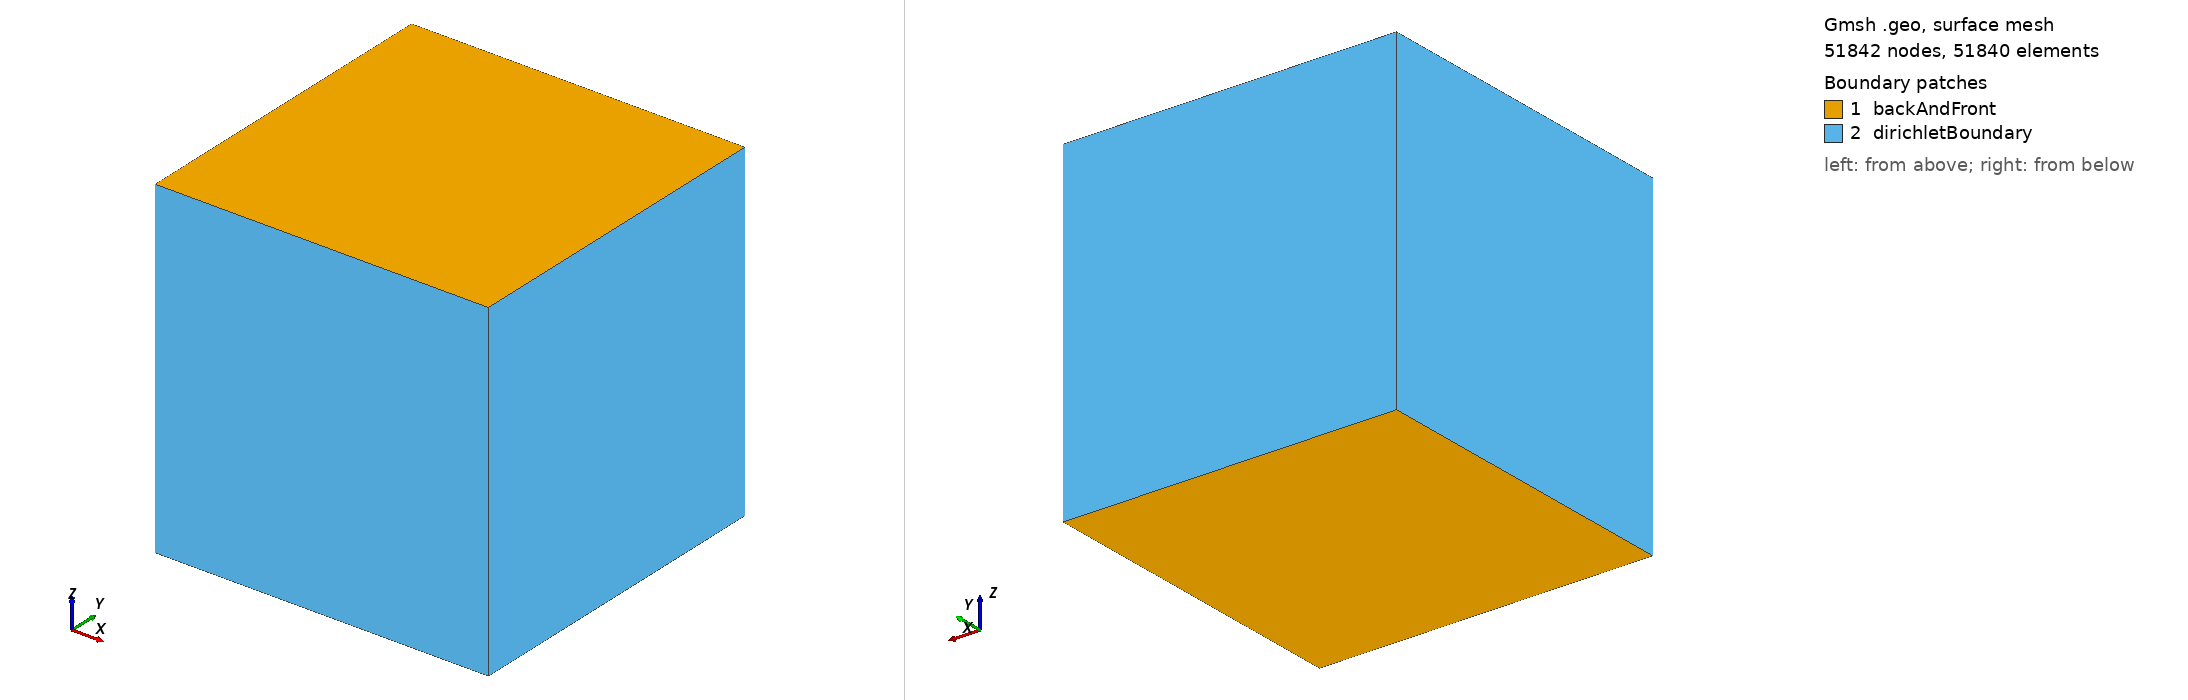

Gmsh geometry script, surface-meshed: 51842 nodes, 51840 surface elements. Boundary patches (legend numbers): 1 backAndFront, 2 dirichletBoundary. Left view from above one corner, right view from below the opposite corner. Legend entries are the model's physical surfaces. The drawing asked Gmsh for element sizes between 1% and 20% of the model's largest extent; the script's own settings can give other sizes.

=== squareGeometry.geo (drawn) ===
Lx = 1;
Ly = 1;

Point(1) = {0, 0, 0};
Point(2) = {Lx, 0, 0};
Point(3) = {Lx, Ly, 0};
Point(4) = {0, Ly, 0};

Line(1) = {1, 2};
Line(2) = {2, 3};
Line(3) = {3, 4};
Line(4) = {4, 1};

Line Loop(5) = {1, 2, 3, 4};
Plane Surface(6) = {5};

Transfinite Line{1, 3} = 161;
Transfinite Line{2, 4} = 161;
//Transfinite Line{1, 2, 3, 4} = 100;
Transfinite Surface{6};
Recombine Surface{6};

newEntities[] =
Extrude {0,0,1}
{
	Surface{6};
	Layers{1};
	Recombine;
};

Physical Surface("backAndFront") = {6,newEntities[0]};
Physical Surface("dirichletBoundary") = {newEntities[2],newEntities[3],newEntities[4],newEntities[5]};
Physical Volume(20) = {newEntities[1]};
